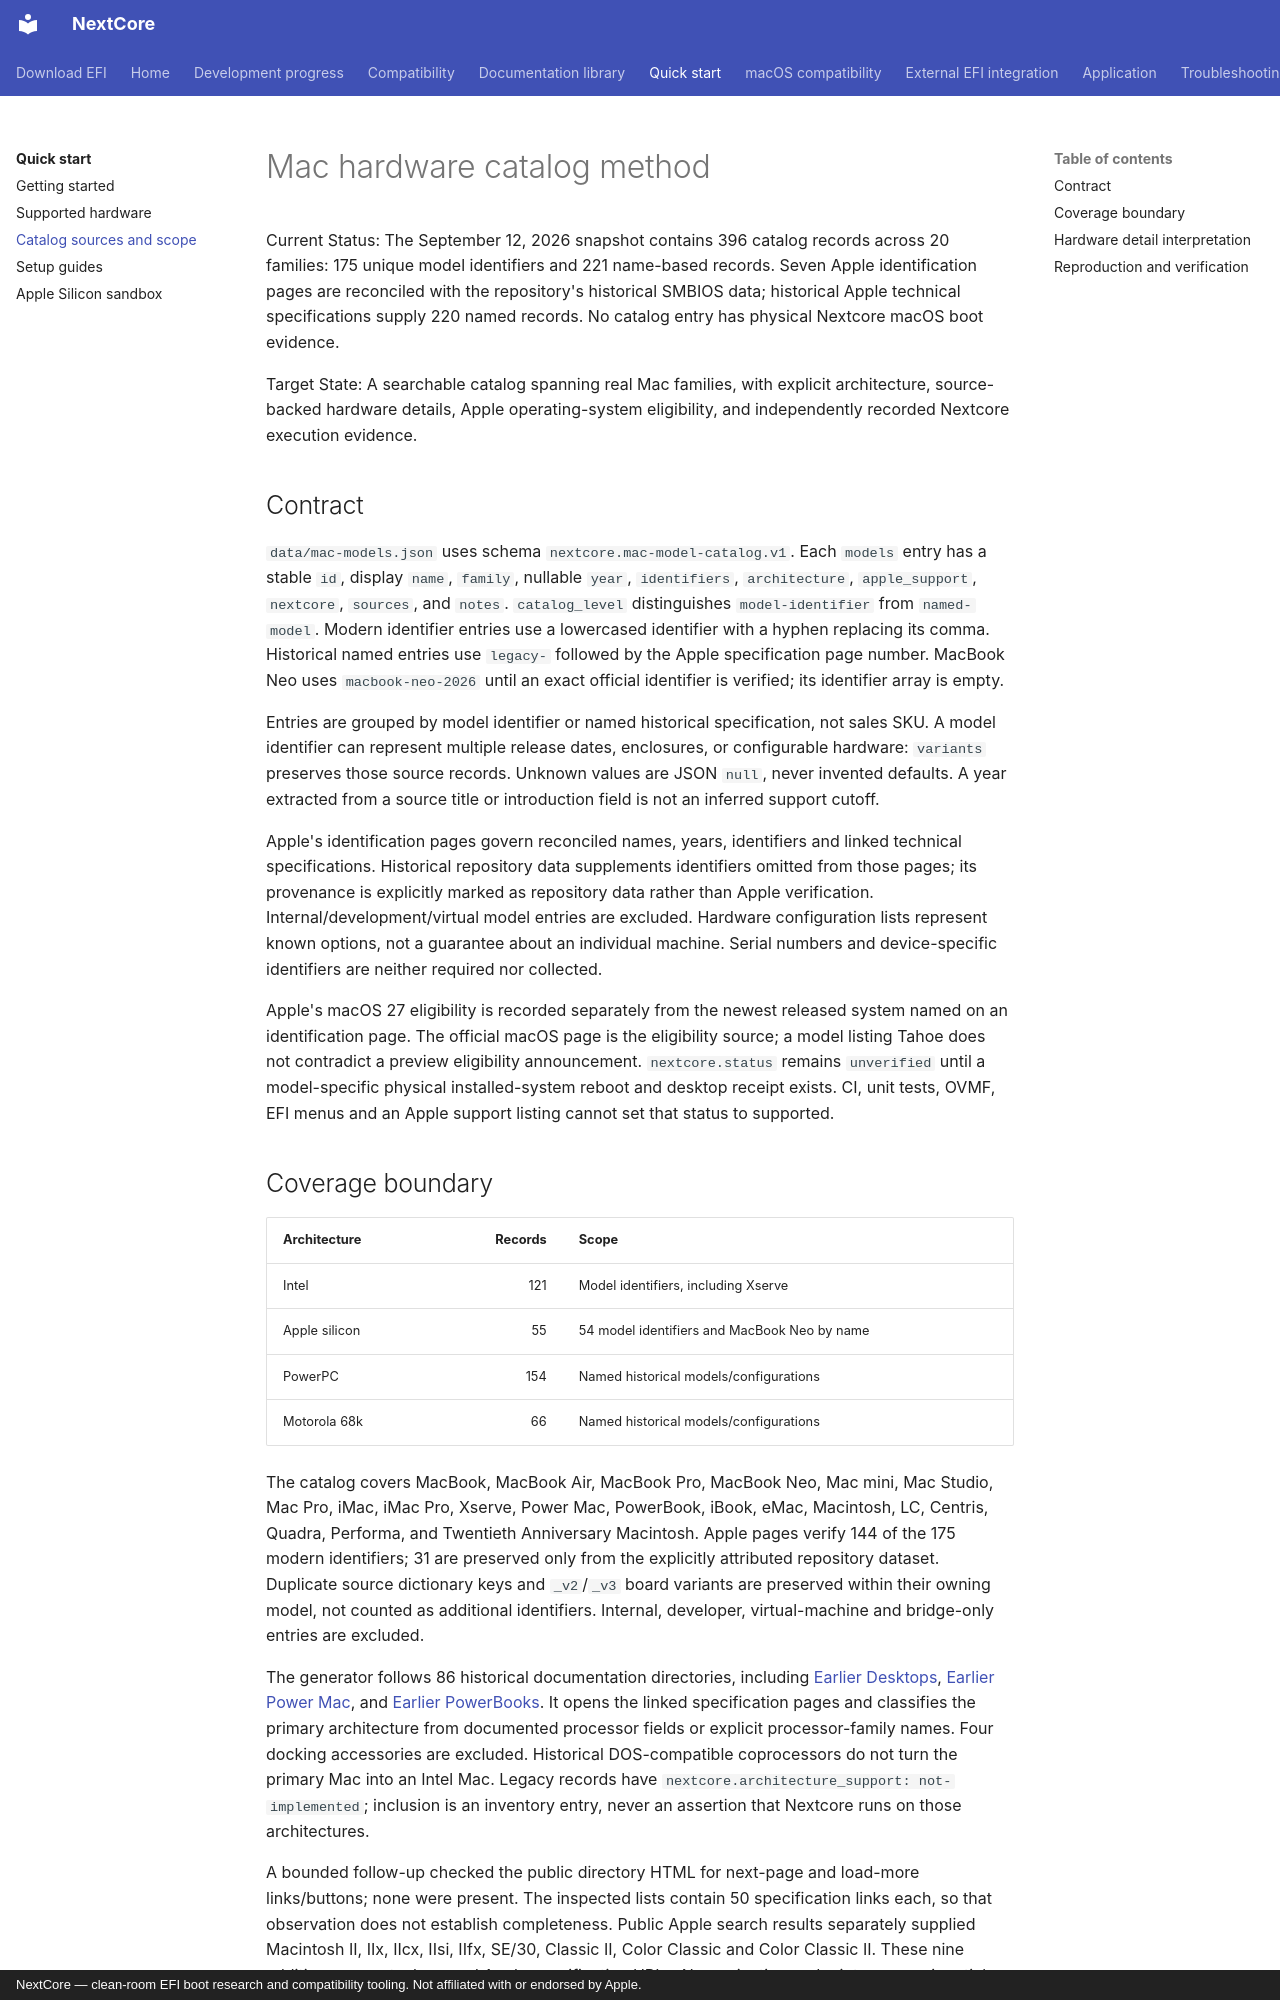

repository: 26x86/26x86 · page: HARDWARE_CATALOG_METHOD/index.html · generator: mkdocs · copyright: NextCore — clean-room EFI boot research and compatibility tooling. Not affiliated with or endorsed by Apple.

# Mac hardware catalog method

Current Status: The September 12, 2026 snapshot contains 396 catalog records across 20 families: 175 unique model identifiers and 221 name-based records. Seven Apple identification pages are reconciled with the repository's historical SMBIOS data; historical Apple technical specifications supply 220 named records. No catalog entry has physical Nextcore macOS boot evidence.

Target State: A searchable catalog spanning real Mac families, with explicit architecture, source-backed hardware details, Apple operating-system eligibility, and independently recorded Nextcore execution evidence.

## Contract

`data/mac-models.json` uses schema `nextcore.mac-model-catalog.v1`. Each `models` entry has a stable `id`, display `name`, `family`, nullable `year`, `identifiers`, `architecture`, `apple_support`, `nextcore`, `sources`, and `notes`. `catalog_level` distinguishes `model-identifier` from `named-model`. Modern identifier entries use a lowercased identifier with a hyphen replacing its comma. Historical named entries use `legacy-` followed by the Apple specification page number. MacBook Neo uses `macbook-neo-2026` until an exact official identifier is verified; its identifier array is empty.

Entries are grouped by model identifier or named historical specification, not sales SKU. A model identifier can represent multiple release dates, enclosures, or configurable hardware: `variants` preserves those source records. Unknown values are JSON `null`, never invented defaults. A year extracted from a source title or introduction field is not an inferred support cutoff.

Apple's identification pages govern reconciled names, years, identifiers and linked technical specifications. Historical repository data supplements identifiers omitted from those pages; its provenance is explicitly marked as repository data rather than Apple verification. Internal/development/virtual model entries are excluded. Hardware configuration lists represent known options, not a guarantee about an individual machine. Serial numbers and device-specific identifiers are neither required nor collected.

Apple's macOS 27 eligibility is recorded separately from the newest released system named on an identification page. The official macOS page is the eligibility source; a model listing Tahoe does not contradict a preview eligibility announcement. `nextcore.status` remains `unverified` until a model-specific physical installed-system reboot and desktop receipt exists. CI, unit tests, OVMF, EFI menus and an Apple support listing cannot set that status to supported.
